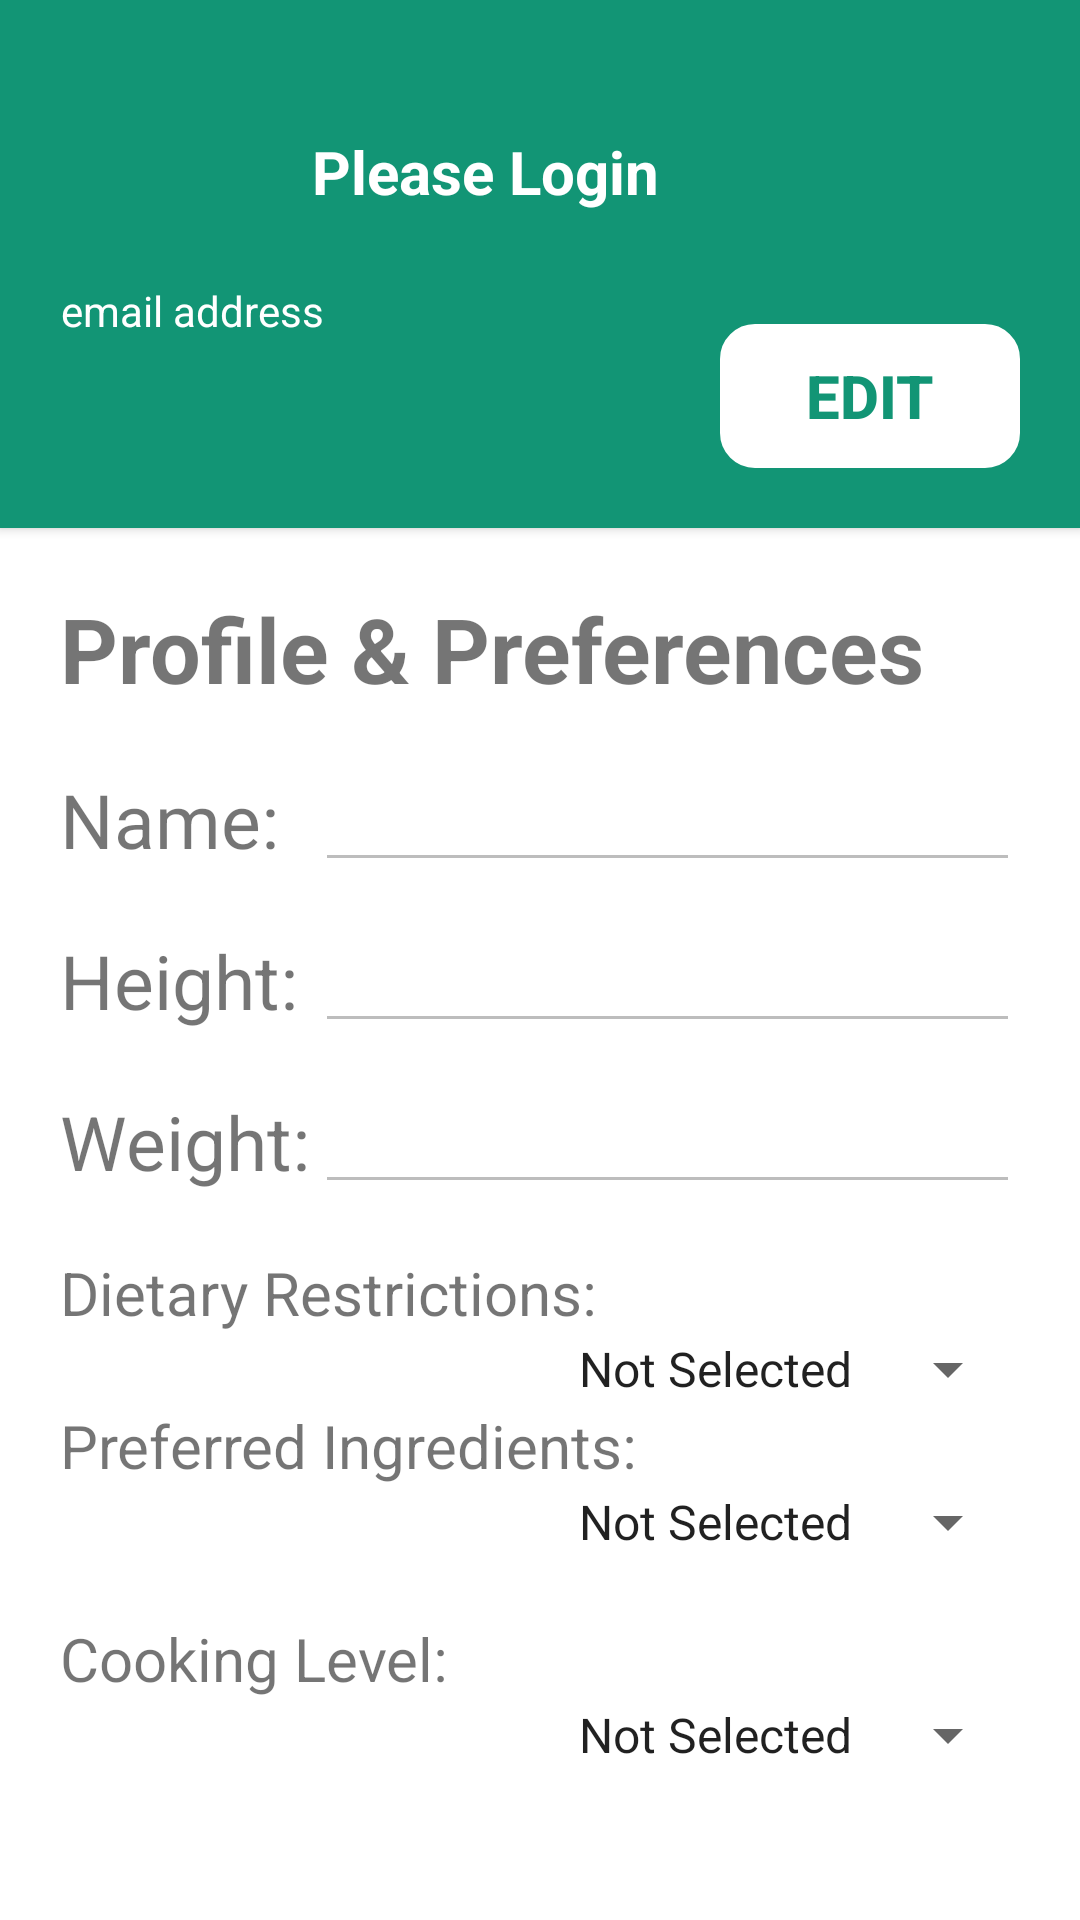

Here is an Android app screen rendered from its layout file. Give the layout XML and the strings, colors and styles it references.
<!-- AndroidManifest.xml: application theme Theme.Reciplan -->
<!-- res/layout/fragment_information.xml -->
<?xml version="1.0" encoding="utf-8"?>
<androidx.constraintlayout.widget.ConstraintLayout xmlns:android="http://schemas.android.com/apk/res/android"
    xmlns:app="http://schemas.android.com/apk/res-auto"
    android:layout_width="match_parent"
    android:background="?attr/colorPrimaryVariant"
    android:layout_height="match_parent">
    <include
        android:id="@+id/basicInfo"
        layout="@layout/info_display"
        android:layout_width="match_parent"
        android:layout_height="176dp"/>
    <TextView
        android:id="@+id/infoText"
        android:layout_width="wrap_content"
        android:layout_height="wrap_content"
        android:text="@string/profile_preferences"
        android:textSize="30sp"
        android:textStyle="bold"
        android:layout_marginVertical="@dimen/basic_margin"
        android:layout_marginHorizontal="@dimen/basic_margin"
        app:layout_constraintTop_toBottomOf="@+id/basicInfo"
        app:layout_constraintStart_toStartOf="parent" />
    <TextView
        android:id="@+id/infoName"
        android:layout_width="wrap_content"
        android:layout_height="wrap_content"
        android:text="@string/name"
        android:textSize="25sp"
        android:layout_marginTop="@dimen/basic_margin"
        android:layout_marginStart="@dimen/basic_margin"
        app:layout_constraintStart_toStartOf="parent"
        app:layout_constraintTop_toBottomOf="@+id/infoText"/>
    <TextView
        android:id="@+id/infoHeight"
        android:layout_width="wrap_content"
        android:layout_height="wrap_content"
        android:text="@string/height"
        android:textSize="25sp"
        android:layout_marginTop="@dimen/basic_margin"
        android:layout_marginStart="@dimen/basic_margin"
        app:layout_constraintStart_toStartOf="parent"
        app:layout_constraintTop_toBottomOf="@+id/infoName"/>
    <TextView
        android:id="@+id/infoWeight"
        android:layout_width="wrap_content"
        android:layout_height="wrap_content"
        android:text="@string/weight"
        android:textSize="25sp"
        android:layout_marginTop="@dimen/basic_margin"
        android:layout_marginStart="@dimen/basic_margin"
        app:layout_constraintStart_toStartOf="parent"
        app:layout_constraintTop_toBottomOf="@+id/infoHeight"/>
    <EditText
        android:id="@+id/editName"
        android:layout_width="0dp"
        android:layout_height="wrap_content"
        android:enabled="false"
        android:layout_marginStart="12dp"
        android:layout_marginEnd="@dimen/basic_margin"
        app:layout_constraintEnd_toEndOf="parent"
        app:layout_constraintStart_toEndOf="@+id/infoName"
        app:layout_constraintTop_toTopOf="@+id/infoName"
        app:layout_constraintBottom_toBottomOf="@+id/infoName"
        android:importantForAutofill="no"
        android:inputType="textPersonName" />
    <EditText
        android:id="@+id/editHeight"
        android:layout_width="0dp"
        android:layout_height="wrap_content"
        android:enabled="false"
        android:layout_marginEnd="@dimen/basic_margin"
        app:layout_constraintEnd_toEndOf="parent"
        app:layout_constraintStart_toStartOf="@+id/editName"
        app:layout_constraintTop_toTopOf="@+id/infoHeight"
        app:layout_constraintBottom_toBottomOf="@+id/infoHeight"
        android:importantForAutofill="no"
        android:inputType="number" />
    <EditText
        android:id="@+id/editWeight"
        android:layout_width="0dp"
        android:layout_height="wrap_content"
        android:enabled="false"
        android:layout_marginEnd="@dimen/basic_margin"
        app:layout_constraintEnd_toEndOf="parent"
        app:layout_constraintStart_toStartOf="@+id/editName"
        app:layout_constraintTop_toTopOf="@+id/infoWeight"
        app:layout_constraintBottom_toBottomOf="@+id/infoWeight"
        android:inputType="number"
        android:importantForAutofill="no"/>
    <TextView
        android:id="@+id/infoDietary"
        android:layout_width="wrap_content"
        android:layout_height="wrap_content"
        android:text="@string/dietary_restrictions"
        android:textSize="20sp"
        android:layout_marginTop="@dimen/basic_margin"
        android:layout_marginStart="@dimen/basic_margin"
        app:layout_constraintStart_toStartOf="parent"
        app:layout_constraintTop_toBottomOf="@+id/infoWeight"/>
    <Spinner
        android:id="@+id/spinnerDietary"
        android:layout_width="wrap_content"
        android:layout_height="wrap_content"
        android:spinnerMode="dropdown"
        android:gravity="end"
        android:entries="@array/dietary"
        android:layout_marginEnd="@dimen/basic_margin"
        app:layout_constraintEnd_toEndOf="parent"
        app:layout_constraintTop_toBottomOf="@+id/infoDietary"/>
    <TextView
        android:id="@+id/infoPrefer"
        android:layout_width="wrap_content"
        android:layout_height="wrap_content"
        android:text="@string/preferred_ingredients"
        android:textSize="20sp"
        android:layout_marginStart="@dimen/basic_margin"
        app:layout_constraintStart_toStartOf="parent"
        app:layout_constraintTop_toBottomOf="@+id/spinnerDietary"/>
    <Spinner
        android:id="@+id/spinnerPrefer"
        android:layout_width="wrap_content"
        android:layout_height="wrap_content"
        android:spinnerMode="dropdown"
        android:gravity="end"
        android:entries="@array/preferred"
        android:layout_marginEnd="@dimen/basic_margin"
        app:layout_constraintEnd_toEndOf="parent"
        app:layout_constraintTop_toBottomOf="@+id/infoPrefer"/>
    <TextView
        android:id="@+id/infoLevel"
        android:layout_width="wrap_content"
        android:layout_height="wrap_content"
        android:text="@string/cooking_level"
        android:textSize="20sp"
        android:layout_marginTop="@dimen/basic_margin"
        android:layout_marginStart="@dimen/basic_margin"
        app:layout_constraintStart_toStartOf="parent"
        app:layout_constraintTop_toBottomOf="@+id/spinnerPrefer"/>
    <Spinner
        android:id="@+id/spinnerLevel"
        android:layout_width="wrap_content"
        android:layout_height="wrap_content"
        android:spinnerMode="dropdown"
        android:gravity="end"
        android:entries="@array/level"
        android:layout_marginEnd="@dimen/basic_margin"
        app:layout_constraintEnd_toEndOf="parent"
        app:layout_constraintTop_toBottomOf="@+id/infoLevel"/>
    <Button
        android:id="@+id/editBtn"
        android:layout_width="wrap_content"
        android:minWidth="100dp"
        android:layout_height="wrap_content"
        android:background="@drawable/btn_choose"
        android:backgroundTint="@color/white"
        android:text="@string/edit"
        android:textSize="20sp"
        android:textStyle="bold"
        android:textColor="?attr/colorOnPrimary"
        android:paddingHorizontal="20dp"
        android:layout_margin="@dimen/basic_margin"
        app:layout_constraintEnd_toEndOf="parent"
        app:layout_constraintBottom_toBottomOf="@+id/basicInfo"/>
</androidx.constraintlayout.widget.ConstraintLayout>
<!-- res/layout/info_display.xml (included above) -->
<?xml version="1.0" encoding="utf-8"?>
<androidx.constraintlayout.widget.ConstraintLayout xmlns:android="http://schemas.android.com/apk/res/android"
    android:layout_width="match_parent"
    xmlns:tools="http://schemas.android.com/tools"
    xmlns:app="http://schemas.android.com/apk/res-auto"
    android:background="?attr/colorOnPrimary"
    android:elevation="2dp"
    android:layout_height="match_parent">
    <ImageView
        android:id="@+id/avatarImage"
        android:layout_width="64dp"
        android:maxWidth="64dp"
        android:maxHeight="64dp"
        android:layout_height="64dp"
        android:background="@mipmap/ic_launcher_round"
        android:scaleType="centerCrop"
        tools:srcCompat="@tools:sample/avatars"
        android:layout_marginTop="20dp"
        android:layout_marginStart="20dp"
        app:layout_constraintTop_toTopOf="parent"
        app:layout_constraintStart_toStartOf="parent"
        android:contentDescription="@string/todo" />
    <TextView
        android:id="@+id/userName"
        android:layout_width="wrap_content"
        android:layout_height="wrap_content"
        android:text="@string/user_name"
        android:gravity="end"
        android:textStyle="bold"
        android:lines="1"
        android:textSize="20sp"
        android:layout_margin="20dp"
        android:textColor="@color/white"
        app:layout_constraintBottom_toTopOf="@+id/userId"
        app:layout_constraintStart_toEndOf="@+id/avatarImage"
        app:layout_constraintTop_toTopOf="@id/avatarImage"/>
    <TextView
        android:id="@+id/userId"
        android:layout_width="wrap_content"
        android:layout_height="wrap_content"
        android:text="@string/user_email"
        android:textColor="@color/white"
        android:gravity="end"
        android:lines="1"
        android:layout_marginTop="10dp"
        android:layout_marginBottom="30dp"
        app:layout_constraintStart_toStartOf="@+id/avatarImage"
        app:layout_constraintTop_toBottomOf="@+id/avatarImage" />
</androidx.constraintlayout.widget.ConstraintLayout>
<!-- resources referenced by this layout -->
<resources>
  <string-array name="dietary">
          <item>Not Selected</item>
          <item>Vegetarian</item>
          <item>Lacto-Vegetarian</item>
          <item>Ovo-Vegetarian</item>
          <item>Vegan</item>
          <item>Pescetarian</item>
      </string-array>
  <string-array name="level">
          <item>Not Selected</item>
          <item>Beginner</item>
          <item>Master</item>
      </string-array>
  <string-array name="preferred">
          <item>Not Selected</item>
          <item>Egg</item>
      </string-array>
  <color name="white">#FFFFFFFF</color>
  <dimen name="basic_margin">20dp</dimen>
  <!-- drawable btn_choose (drawable) -->
  <?xml version="1.0" encoding="utf-8"?>
  <selector xmlns:android="http://schemas.android.com/apk/res/android">
      <item>
          <shape android:shape="rectangle">
              <stroke android:width="10px" android:color="@color/default_color"/>
              <corners android:radius="10dp"/>
              <solid android:color="@color/default_color"/>
          </shape>
      </item>
  </selector>
  <string name="cooking_level">Cooking Level:</string>
  <string name="dietary_restrictions">Dietary Restrictions:</string>
  <string name="edit">Edit</string>
  <string name="height">Height:</string>
  <string name="name">Name:</string>
  <string name="preferred_ingredients">Preferred Ingredients:</string>
  <string name="profile_preferences">Profile &amp; Preferences</string>
  <string name="todo">TODO</string>
  <string name="user_email">email address</string>
  <string name="user_name">Please Login</string>
  <string name="weight">Weight:</string>
  <style name="Theme.Reciplan" parent="Theme.MaterialComponents.DayNight.NoActionBar.Bridge">
          
          <item name="colorPrimary">#129575</item>
          <item name="colorPrimaryVariant">#FFFFFF</item>
          <item name="colorOnPrimary">#129575</item>
          
          <item name="colorSecondary">#F0F0F0</item>
          <item name="colorSecondaryVariant">@color/black</item>
          <item name="colorOnSecondary">@color/default_color</item>
          
          <item name="android:statusBarColor">?attr/colorPrimary</item>
          
      </style>
  <color name="default_color">#129575</color>
  <color name="black">#FF000000</color>
</resources>
